Run: headless pygame with SDL's dummy video driver; simulated clock (each Clock.tick advances the game by its frame time, no real sleeping); random seed 0; keys injected as events and as key.get_pressed() state; no mouse input.
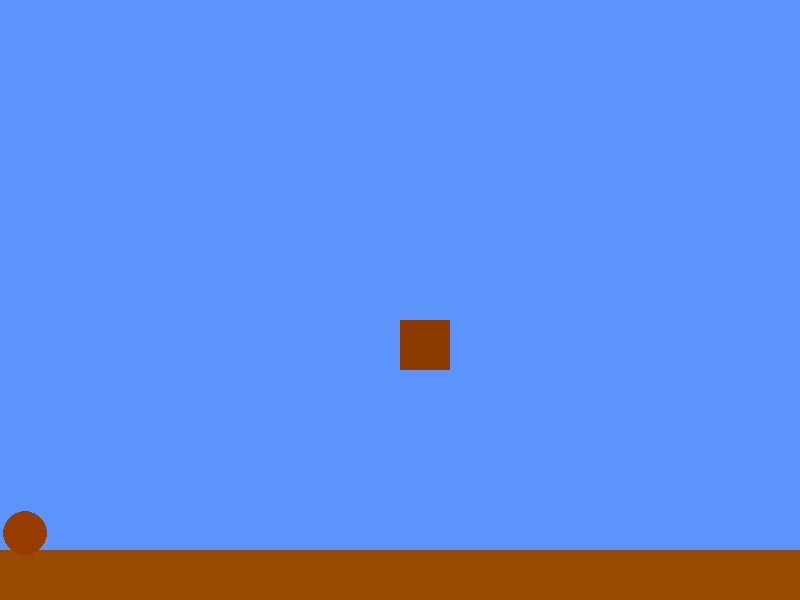
Frame 1 of 4 · flips 1–60 · no input
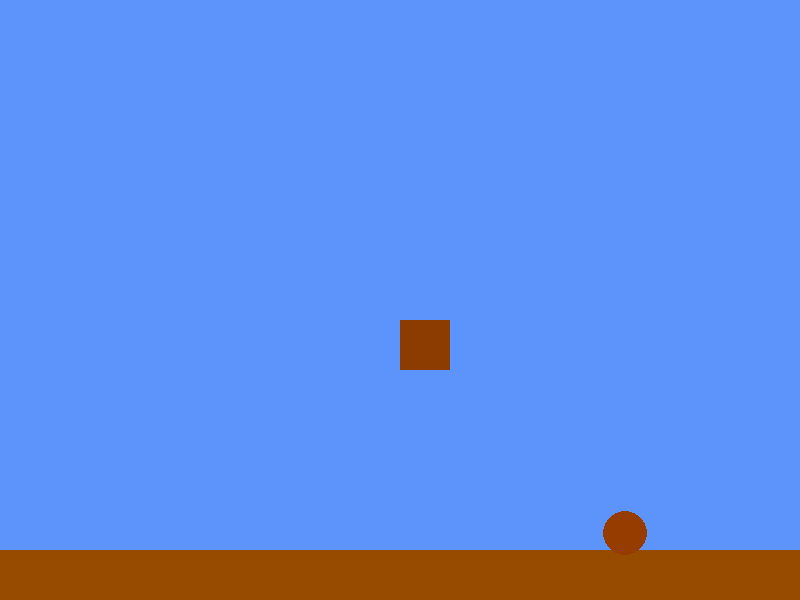
Frame 2 of 4 · flips 61–180 · tapped SPACE, RETURN · held RIGHT (→), D
Frame 3 of 4 · flips 181–300 · held DOWN (↓), S · screen unchanged from frame 2, image omitted
Frame 4 of 4 · flips 301–420 · held LEFT (←), A, UP (↑), W · screen same as frame 1, image omitted

The pygame program that drew these frames:

import pygame

pygame.init()

screen_width = 800
screen_height = 600
screen = pygame.display.set_mode((screen_width, screen_height))
clock = pygame.time.Clock()
isGrounded = False
p1_speed = 5
p1_gravity = 6
p1_x = 25
p1_y = 510
p1_jump = 10
timer = 0
jumping = False

pygame.display.set_caption("Mario")

running = True
while running:
    def jump():
        global p1_jump
        global p1_y
        global p1_gravity
        global timer
        while timer < 45:
            if timer <= 15:
                p1_y -= p1_gravity + p1_jump
                timer += 1
                if p1_jump >= 2:
                    p1_jump -= .005
            elif timer > 15:
                p1_y += p1_gravity + p1_jump
                p1_jump += 1
                timer += 1

    for event in pygame.event.get():
        if event.type == pygame.QUIT:
            running = False
    screen.fill((92, 148, 252))
    keys = pygame.key.get_pressed()
    if keys[pygame.K_LEFT]:
        p1_x -= p1_speed
    if keys[pygame.K_RIGHT]:
        p1_x += p1_speed
    #if keys[pygame.K_a]:

    p1_y += p1_gravity



    p1 = pygame.draw.rect(screen, (150, 75, 0), pygame.Rect(0, 550, 1000, 50))
    pygame.draw.rect(screen, (140, 60, 0), pygame.Rect(400, 320, 50, 50))
    p3 = pygame.draw.circle(screen, (150, 60, 0), (p1_x, p1_y), 22,)
    pygame.display.flip()
    clock.tick(60)

    if pygame.Rect.colliderect(p3, p1):
        isGrounded = True

    else:
        isGrounded = False
    if isGrounded:
        p1_y -= p1_gravity + 0.001
    if isGrounded:
        timer = 0
        p1_jump = 10


pygame.quit()
